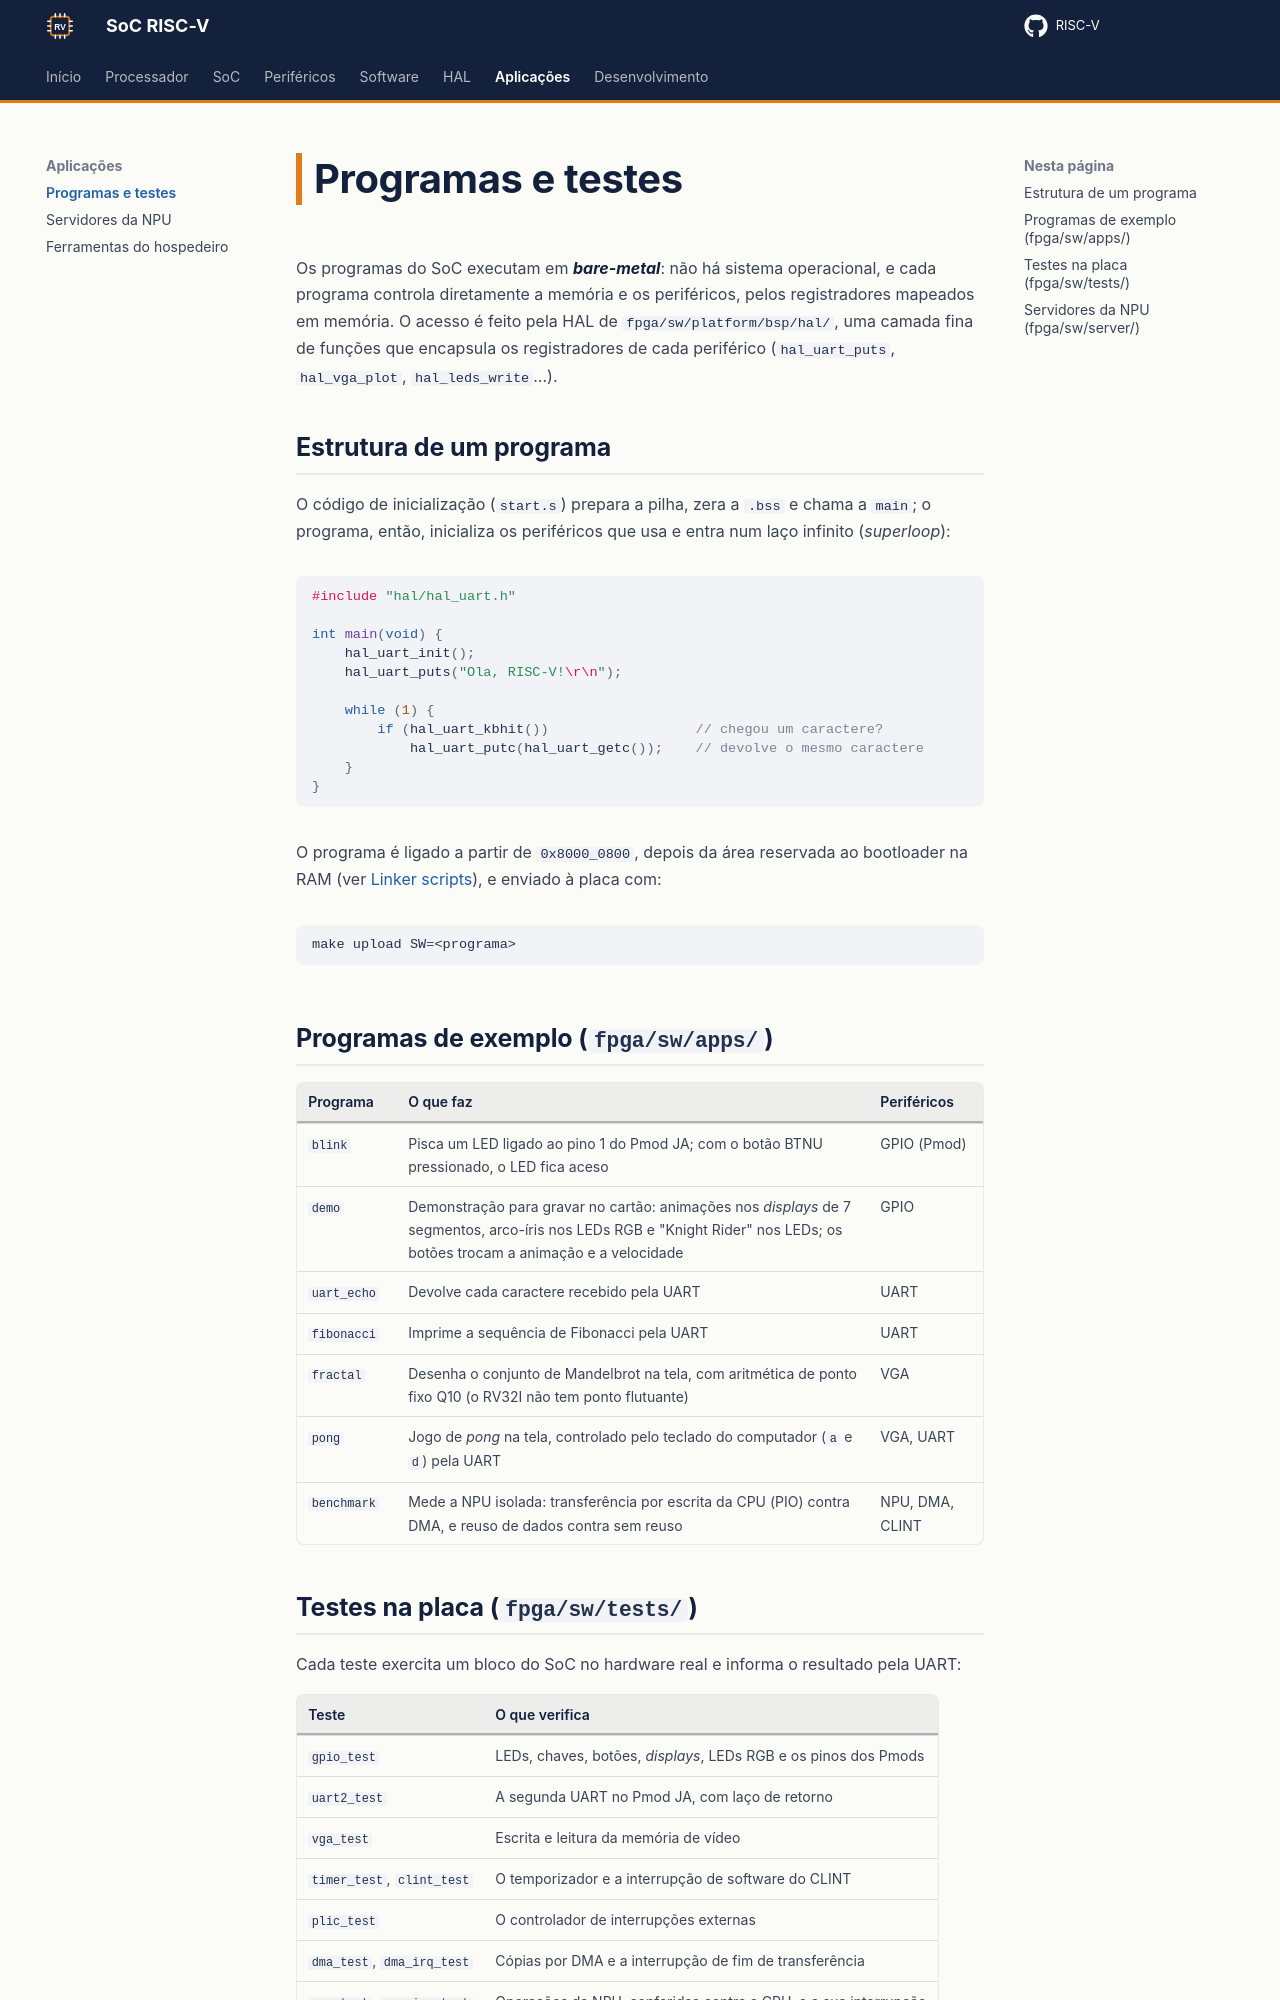

repository: RISC-V-Azedinha/RISC-V · page: aplicacoes/programas/index.html · generator: mkdocs

# Programas e testes

Os programas do SoC executam em ***bare-metal***: não há sistema operacional, e cada programa controla diretamente a memória e os periféricos, pelos registradores mapeados em memória. O acesso é feito pela HAL de `fpga/sw/platform/bsp/hal/`, uma camada fina de funções que encapsula os registradores de cada periférico (`hal_uart_puts`, `hal_vga_plot`, `hal_leds_write`...).

## Estrutura de um programa

O código de inicialização (`start.s`) prepara a pilha, zera a `.bss` e chama a `main`; o programa, então, inicializa os periféricos que usa e entra num laço infinito (*superloop*):

```c
#include "hal/hal_uart.h"

int main(void) {
    hal_uart_init();
    hal_uart_puts("Ola, RISC-V!\r\n");

    while (1) {
        if (hal_uart_kbhit())                  // chegou um caractere?
            hal_uart_putc(hal_uart_getc());    // devolve o mesmo caractere
    }
}
```

O programa é ligado a partir de `0x8000_0800`, depois da área reservada ao bootloader na RAM (ver [Linker scripts](../software/linker.md)), e enviado à placa com:

```bash
make upload SW=<programa>
```

## Programas de exemplo (`fpga/sw/apps/`)

| Programa | O que faz | Periféricos |
|---|---|---|
| `blink` | Pisca um LED ligado ao pino 1 do Pmod JA; com o botão BTNU pressionado, o LED fica aceso | GPIO (Pmod) |
| `demo` | Demonstração para gravar no cartão: animações nos *displays* de 7 segmentos, arco-íris nos LEDs RGB e "Knight Rider" nos LEDs; os botões trocam a animação e a velocidade | GPIO |
| `uart_echo` | Devolve cada caractere recebido pela UART | UART |
| `fibonacci` | Imprime a sequência de Fibonacci pela UART | UART |
| `fractal` | Desenha o conjunto de Mandelbrot na tela, com aritmética de ponto fixo Q10 (o RV32I não tem ponto flutuante) | VGA |
| `pong` | Jogo de *pong* na tela, controlado pelo teclado do computador (`a` e `d`) pela UART | VGA, UART |
| `benchmark` | Mede a NPU isolada: transferência por escrita da CPU (PIO) contra DMA, e reuso de dados contra sem reuso | NPU, DMA, CLINT |
